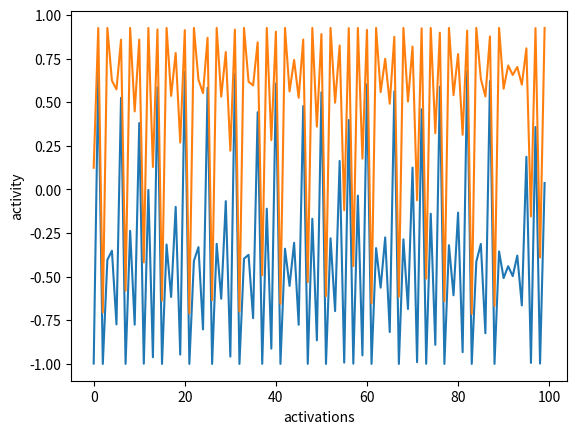

Recreate this plot in Python.
import math

import matplotlib.pyplot as plt


class Reservoir:

    def __init__(self, reservoir_size, weights):
        self.reservoir_size = reservoir_size
        self.weights = weights
        self.outputs = [0.0] * self.reservoir_size
        self.biases = [-3.37, 0.125]

    def forward(self):
        activities = [0.0] * self.reservoir_size
        for neuron1 in range(self.reservoir_size):
            for neuron2 in range(self.reservoir_size):
                activities[neuron1] += self.weights[neuron2][neuron1] * self.outputs[neuron2]
            activities[neuron1] += self.biases[neuron1]
        for neuron1 in range(self.reservoir_size):
            self.outputs[neuron1] = math.tanh(activities[neuron1])

    def visualize(self):
        output1 = []
        output2 = []
        for activations in range(100):
            self.forward()
            output1.append(self.outputs[0])
            output2.append(self.outputs[1])
        plt.plot(range(100), output1)
        plt.xlabel("activations")
        plt.ylabel("activity")
        plt.plot(range(100), output2)
        plt.show()


if __name__ == '__main__':
    chaoticReservoir = Reservoir(2, [[-4, -1.5], [1.5, 0]])
    chaoticReservoir.visualize()

    # fixReservoir = Reservoir(2, [[-1.2, -0.45], [0.45, 0]])
    # fixReservoir.visualize()
